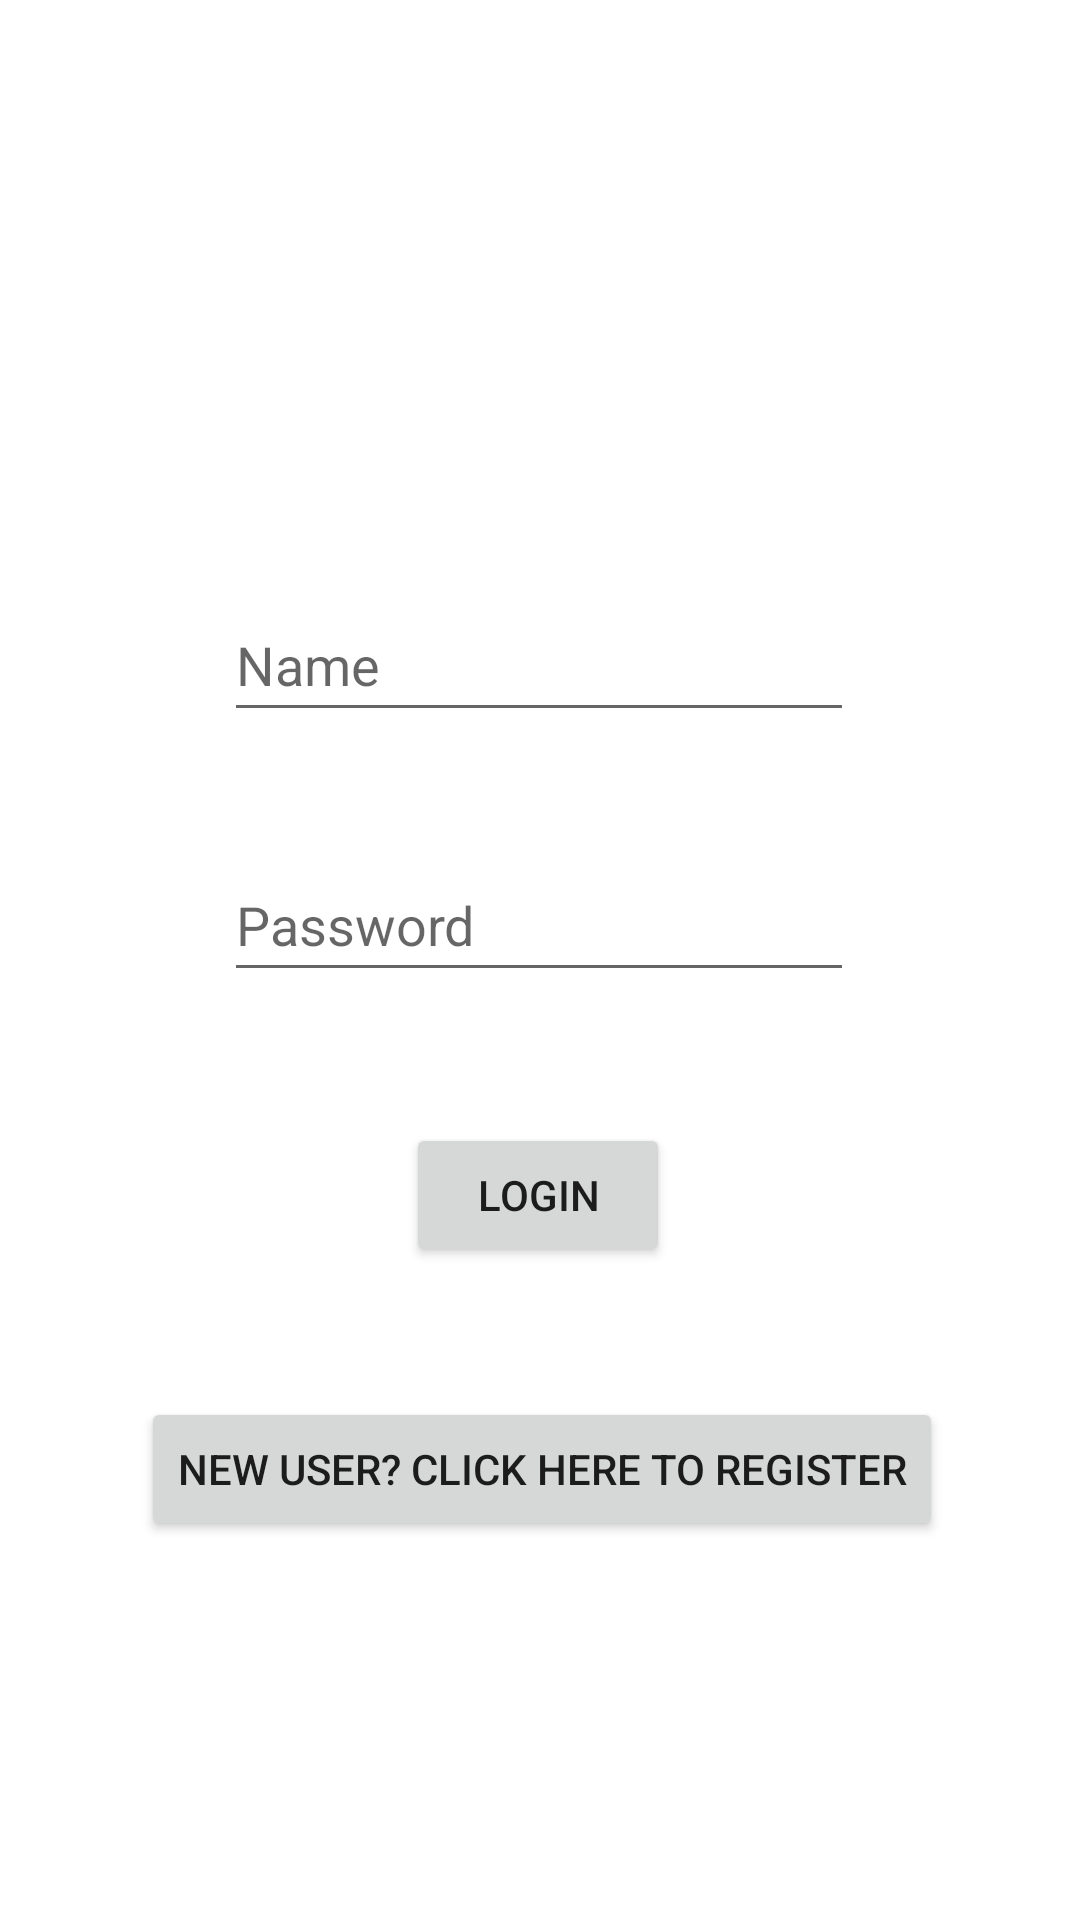

Layout XML and referenced resources for this Android screen:
<!-- AndroidManifest.xml: application theme Theme.B07_project -->
<!-- res/layout/activity_user_login.xml -->
<?xml version="1.0" encoding="utf-8"?>
<androidx.constraintlayout.widget.ConstraintLayout xmlns:android="http://schemas.android.com/apk/res/android"
    xmlns:app="http://schemas.android.com/apk/res-auto"
    xmlns:tools="http://schemas.android.com/tools"
    android:layout_width="match_parent"
    android:layout_height="match_parent"
    tools:context=".UserLoginActivity">

    <EditText
        android:id="@+id/username"
        android:layout_width="wrap_content"
        android:layout_height="wrap_content"
        android:layout_marginTop="196dp"
        android:ems="10"
        android:hint="Name"
        android:inputType="textPersonName"
        android:minHeight="48dp"
        app:layout_constraintEnd_toEndOf="parent"
        app:layout_constraintHorizontal_bias="0.497"
        app:layout_constraintStart_toStartOf="parent"
        app:layout_constraintTop_toTopOf="parent" />

    <EditText
        android:id="@+id/password"
        android:layout_width="wrap_content"
        android:layout_height="wrap_content"
        android:layout_marginTop="36dp"
        android:ems="10"
        android:hint="Password"
        android:inputType="textPersonName"
        android:minHeight="48dp"
        app:layout_constraintBottom_toBottomOf="parent"
        app:layout_constraintEnd_toEndOf="parent"
        app:layout_constraintHorizontal_bias="0.497"
        app:layout_constraintStart_toStartOf="parent"
        app:layout_constraintTop_toBottomOf="@+id/username"
        app:layout_constraintVertical_bias="0.009" />

    <Button
        android:id="@+id/buttonid"
        android:layout_width="wrap_content"
        android:layout_height="wrap_content"
        android:layout_marginTop="36dp"
        android:text="Login"
        app:layout_constraintBottom_toBottomOf="parent"
        app:layout_constraintEnd_toEndOf="parent"
        app:layout_constraintHorizontal_bias="0.498"
        app:layout_constraintStart_toStartOf="parent"
        app:layout_constraintTop_toBottomOf="@+id/password"
        app:layout_constraintVertical_bias="0.034" />

    <Button
        android:id="@+id/registerid"
        android:layout_width="wrap_content"
        android:layout_height="wrap_content"
        android:text="New User? Click here to register"
        app:layout_constraintBottom_toBottomOf="parent"
        app:layout_constraintEnd_toEndOf="parent"
        app:layout_constraintHorizontal_bias="0.507"
        app:layout_constraintStart_toStartOf="parent"
        app:layout_constraintTop_toBottomOf="@+id/buttonid"
        app:layout_constraintVertical_bias="0.255" />

</androidx.constraintlayout.widget.ConstraintLayout>
<!-- resources referenced by this layout -->
<resources>
  <style name="Theme.B07_project" parent="Theme.MaterialComponents.DayNight.DarkActionBar">
          
          <item name="colorPrimary">@color/black</item>
          <item name="colorPrimaryVariant">@color/purple_700</item>
          <item name="colorOnPrimary">@color/white</item>
          
          <item name="colorSecondary">@color/teal_200</item>
          <item name="colorSecondaryVariant">@color/teal_700</item>
          <item name="colorOnSecondary">@color/black</item>
          
          <item name="android:statusBarColor" tools:targetApi="l">@color/black</item>
          <item name="android:navigationBarColor">@color/black</item>
          
      </style>
  <!-- not gathered from this repository: default colours our renderer supplied (Android Studio template values) -->
  <color name="purple_700">#FF3700B3</color>
  <color name="teal_200">#FF03DAC5</color>
  <color name="teal_700">#FF018786</color>
  <color name="black">#FF000000</color>
  <color name="white">#FFFFFFFF</color>
</resources>
